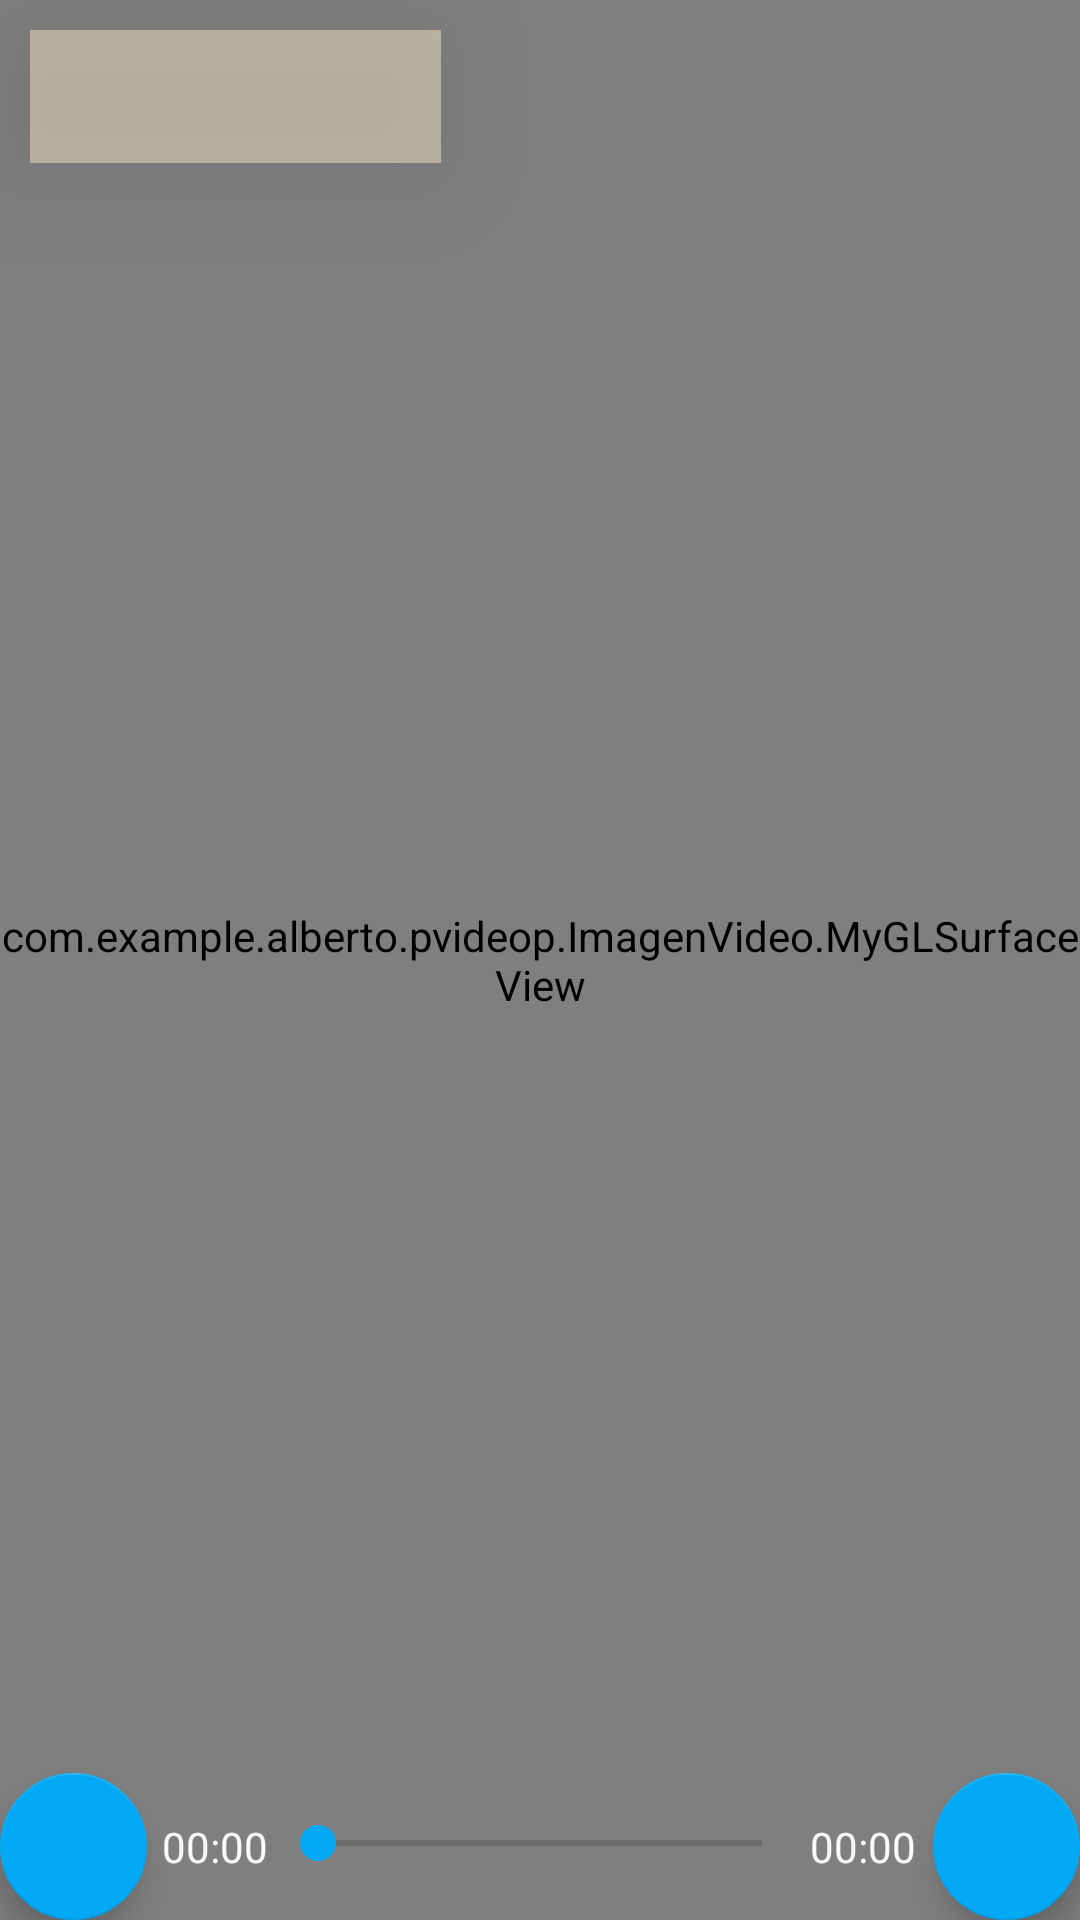

This screen was rendered from an Android layout file. Write that file and the resources it references.
<!-- AndroidManifest.xml: application theme AppTheme -->
<!-- res/layout/activity_reproductor.xml -->
<?xml version="1.0" encoding="utf-8"?>
<LinearLayout xmlns:android="http://schemas.android.com/apk/res/android"
    android:orientation="vertical"
    android:layout_width="fill_parent"
    android:layout_height="fill_parent"
    >

    <FrameLayout
        android:id="@+id/videoLayout"
        android:layout_width="match_parent"
        android:layout_height="match_parent"
        android:layout_gravity="center"
        android:layout_margin="0dp">
        <com.example.alberto.pvideop.ImagenVideo.MyGLSurfaceView
            android:id="@+id/glsurfaceview1"
            android:layout_width="fill_parent"
            android:layout_height="fill_parent"
            android:layout_alignParentTop="true"
            android:layout_alignParentStart="true"
            android:layout_above="@+id/rewind_java"
            android:layout_gravity="right|bottom" />
        <TextView
            android:id="@+id/genero"
            android:layout_width="137dp"
            android:layout_height="wrap_content"
            android:layout_marginLeft="10dp"
            android:layout_marginTop="10dp"
            android:background="@color/colorAccent"
            android:elevation="24dp"
            android:padding="10dp"
            android:text=""
            android:alpha="0.5"
            android:textColor="@color/cardview_dark_background"
            android:textSize="18sp" />
        <RelativeLayout
            android:layout_width="match_parent"
            android:layout_height="match_parent">
            <LinearLayout
                android:layout_width="fill_parent"
                android:layout_height="match_parent"
                android:orientation="horizontal"
                android:weightSum="1"
                android:layout_alignParentTop="true"
                android:layout_alignParentStart="true">
                <android.support.design.widget.FloatingActionButton
                    android:id="@+id/start_java"
                    android:layout_width="50dp"
                    android:layout_height="49dp"
                    android:clickable="true"
                    android:onClick="playStop"
                    android:contentDescription="Menu de videos"
                    android:src="@drawable/ic_play_arrow_black_24dp"
                    android:transitionName="fab_transition"
                    android:tint="@android:color/white"
                    android:layout_centerVertical="true"
                    android:layout_toStartOf="@+id/glsurfaceview1"
                    android:layout_alignParentEnd="true"
                    android:layout_gravity="bottom" />

                <TextView
                    android:id="@+id/tiempoTemp"
                    android:text="00:00"
                    android:layout_width="36dp"
                    android:textColor="#fcf9f9"
                    android:layout_height="wrap_content"
                    android:layout_gravity="bottom"
                    android:layout_marginTop="15dp"
                    android:layout_marginLeft="5dp" />

                <SeekBar
                    android:id="@+id/musicSeekBar"
                    android:layout_width="fill_parent"
                    android:layout_height="wrap_content"

                    android:layout_weight="1"
                    android:layout_gravity="bottom"
                    android:layout_marginBottom="50px">
                </SeekBar>

                <TextView
                    android:id="@+id/tiempoTotal"
                    android:text="00:00"
                    android:layout_width="36dp"
                    android:textColor="#fcf9f9"
                    android:layout_height="wrap_content"
                    android:layout_gravity="bottom"
                    android:layout_marginTop="15dp"
                    android:layout_marginRight="5dp" />

                <android.support.design.widget.FloatingActionButton
                    android:id="@+id/rewind_java"
                    android:layout_width="50dp"
                    android:layout_height="49dp"
                    android:clickable="true"
                    android:onClick="rewind"
                    android:contentDescription="Menu de videos"
                    android:src="@drawable/ic_replay_black_24"
                    android:transitionName="fab_transition"
                    android:tint="@android:color/white"
                    android:layout_centerVertical="true"
                    android:layout_alignParentEnd="true"
                    android:layout_gravity="bottom" />


            </LinearLayout>
        </RelativeLayout>
    </FrameLayout>

</LinearLayout>
<!-- resources referenced by this layout -->
<resources>
  <color name="colorAccent">#F9E5C3</color>
  <style name="AppTheme" parent="Theme.AppCompat.Light.NoActionBar">
          
          <item name="colorPrimaryDark">@color/colorPrimaryDark</item>
          <item name="colorPrimary">@color/primary</item>
          <item name="android:textColorPrimary">@color/textColorPrimary</item>
          <item name="colorAccent">@color/accent</item>
  
      </style>
  <color name="colorPrimaryDark">#303F9F</color>
  <color name="primary">#222f85</color>
  <item name="textColorPrimary" type="color">@android:color/white</item>
  <color name="accent">#03A9F4</color>
</resources>
